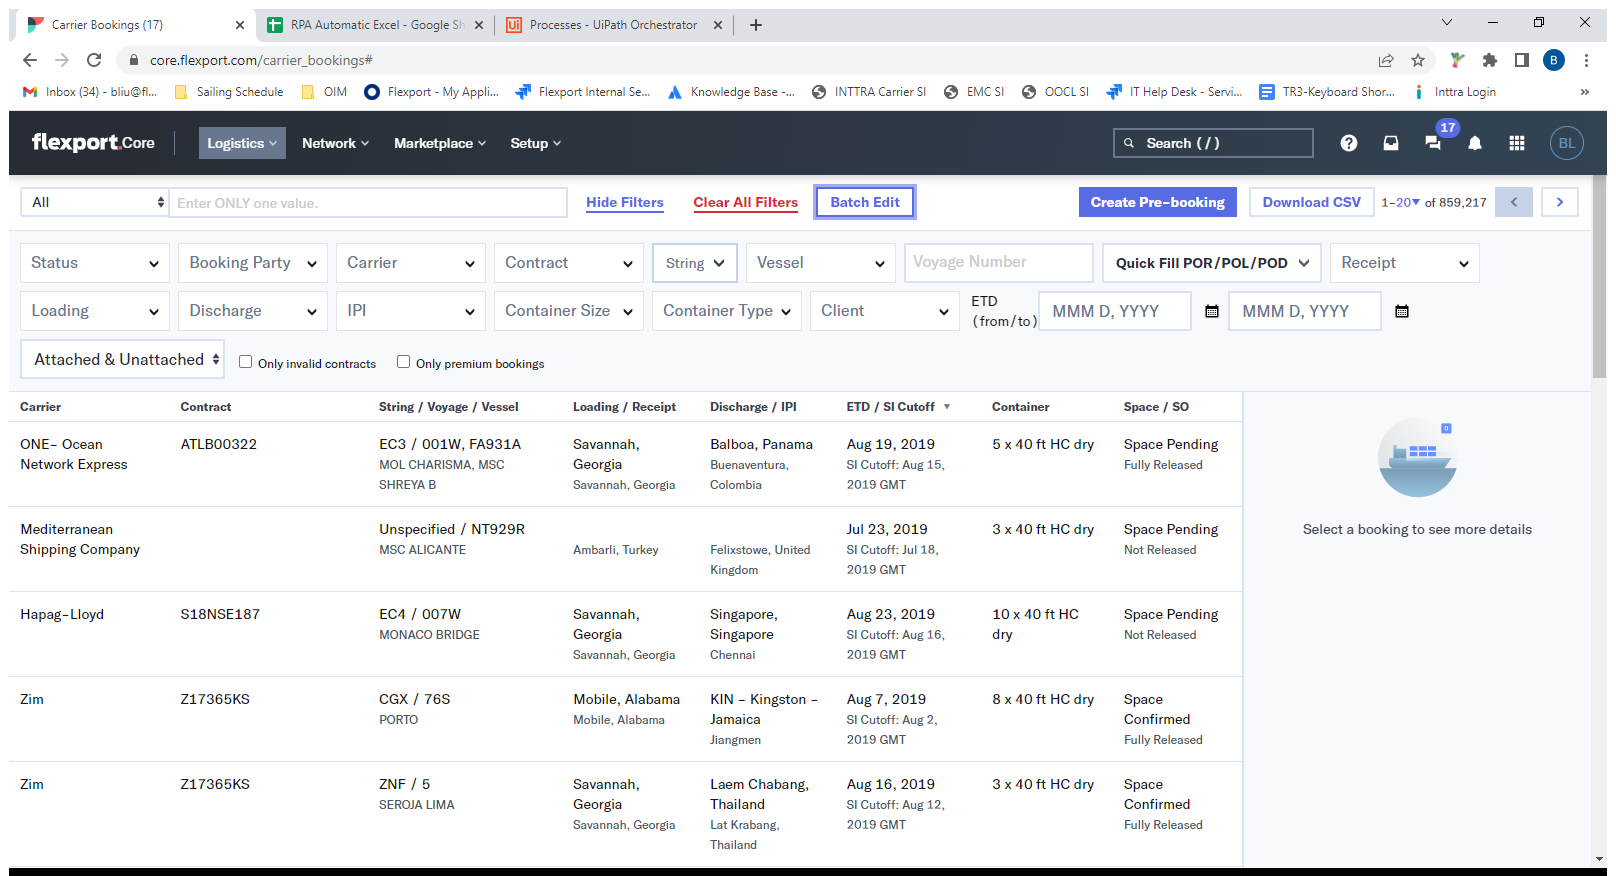
Workflow: Main

Step 1: Use Browser Chrome: Carrier Bookings (17) in window 'Carrier Bookings (17)' (chrome.exe)

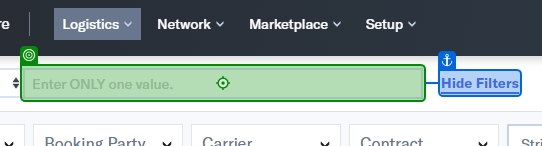
Step 2: click on 'Hide Filters'

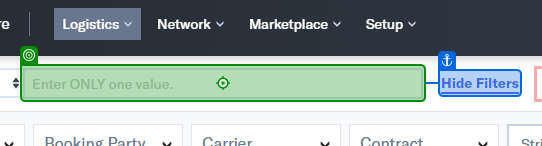
Step 3: type "[Row("SO/CB/ID").ToString]" into 'Hide Filters'

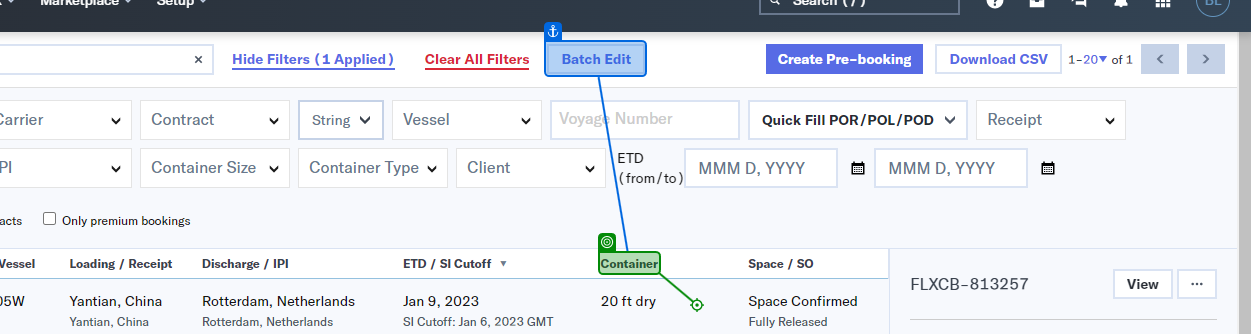
Step 4: click on 'Container'

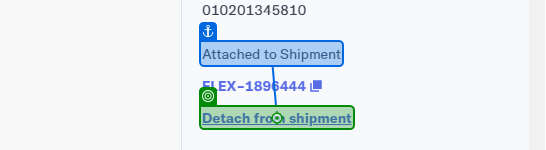
Step 5: click on 'Detach from shipment'

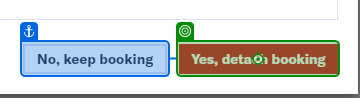
Step 6: click on 'Yes, detach booking'